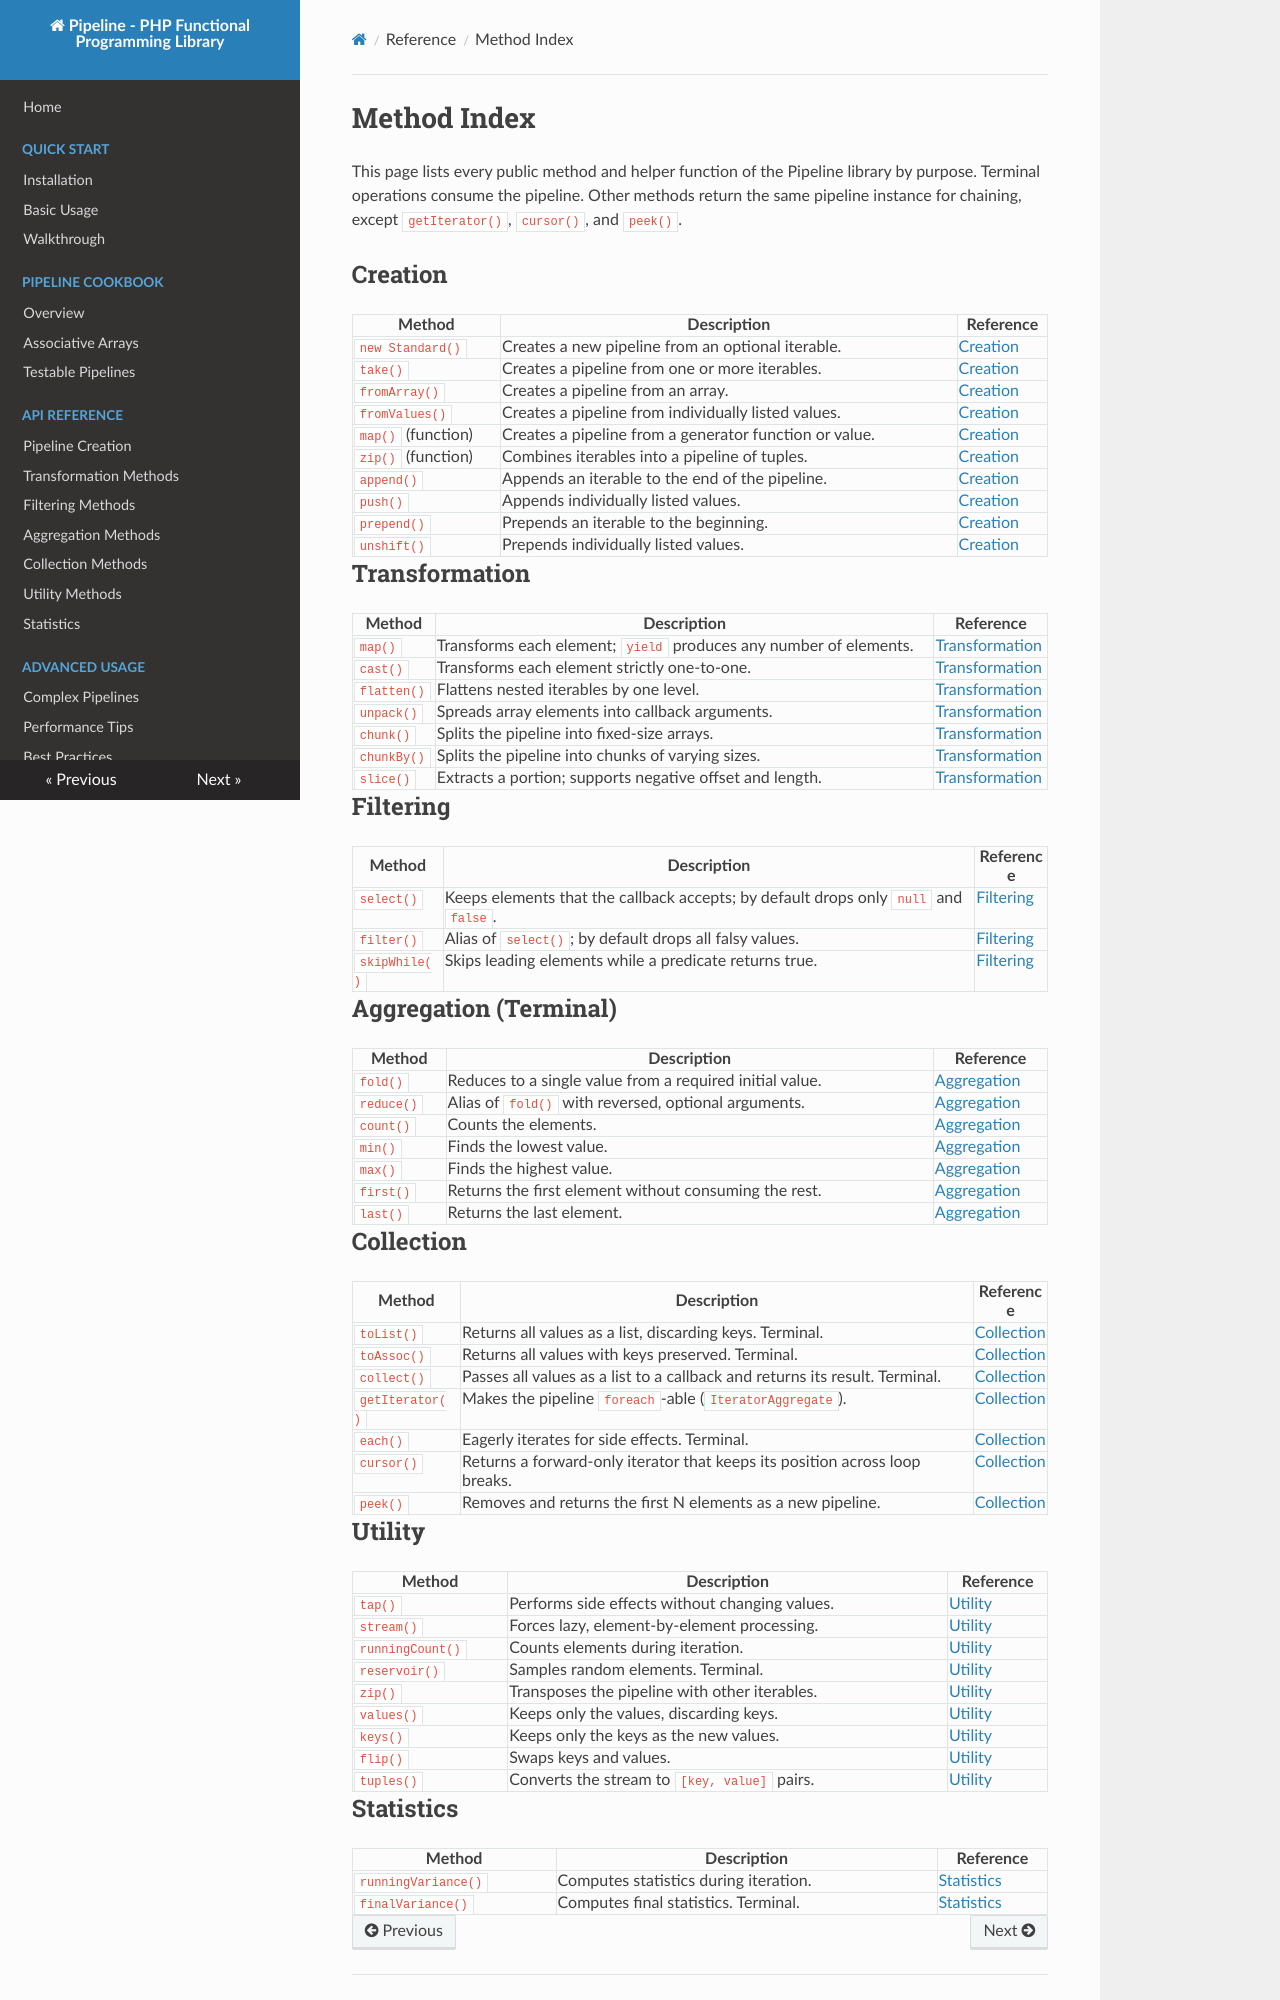

repository: sanmai/pipeline · page: reference/method-index/index.html · generator: mkdocs

# Method Index

This page lists every public method and helper function of the Pipeline library by purpose. Terminal operations consume the pipeline. Other methods return the same pipeline instance for chaining, except `getIterator()`, `cursor()`, and `peek()`.

## Creation

| Method | Description | Reference |
| --- | --- | --- |
| `new Standard()` | Creates a new pipeline from an optional iterable. | [Creation](../api/creation.md#new-standard) |
| `take()` | Creates a pipeline from one or more iterables. | [Creation](../api/creation.md#take) |
| `fromArray()` | Creates a pipeline from an array. | [Creation](../api/creation.md#fromarray) |
| `fromValues()` | Creates a pipeline from individually listed values. | [Creation](../api/creation.md#fromvalues) |
| `map()` (function) | Creates a pipeline from a generator function or value. | [Creation](../api/creation.md#map) |
| `zip()` (function) | Combines iterables into a pipeline of tuples. | [Creation](../api/creation.md#zip) |
| `append()` | Appends an iterable to the end of the pipeline. | [Creation](../api/creation.md#append) |
| `push()` | Appends individually listed values. | [Creation](../api/creation.md#push) |
| `prepend()` | Prepends an iterable to the beginning. | [Creation](../api/creation.md#prepend) |
| `unshift()` | Prepends individually listed values. | [Creation](../api/creation.md#unshift) |

## Transformation

| Method | Description | Reference |
| --- | --- | --- |
| `map()` | Transforms each element; `yield` produces any number of elements. | [Transformation](../api/transformation.md#map) |
| `cast()` | Transforms each element strictly one-to-one. | [Transformation](../api/transformation.md#cast) |
| `flatten()` | Flattens nested iterables by one level. | [Transformation](../api/transformation.md#flatten) |
| `unpack()` | Spreads array elements into callback arguments. | [Transformation](../api/transformation.md#unpack) |
| `chunk()` | Splits the pipeline into fixed-size arrays. | [Transformation](../api/transformation.md#chunk) |
| `chunkBy()` | Splits the pipeline into chunks of varying sizes. | [Transformation](../api/transformation.md#chunkby) |
| `slice()` | Extracts a portion; supports negative offset and length. | [Transformation](../api/transformation.md#slice) |

## Filtering

| Method | Description | Reference |
| --- | --- | --- |
| `select()` | Keeps elements that the callback accepts; by default drops only `null` and `false`. | [Filtering](../api/filtering.md#select) |
| `filter()` | Alias of `select()`; by default drops all falsy values. | [Filtering](../api/filtering.md#filter) |
| `skipWhile()` | Skips leading elements while a predicate returns true. | [Filtering](../api/filtering.md#skipwhile) |

## Aggregation (Terminal)

| Method | Description | Reference |
| --- | --- | --- |
| `fold()` | Reduces to a single value from a required initial value. | [Aggregation](../api/aggregation.md#fold) |
| `reduce()` | Alias of `fold()` with reversed, optional arguments. | [Aggregation](../api/aggregation.md#reduce) |
| `count()` | Counts the elements. | [Aggregation](../api/aggregation.md#count) |
| `min()` | Finds the lowest value. | [Aggregation](../api/aggregation.md#min) |
| `max()` | Finds the highest value. | [Aggregation](../api/aggregation.md#max) |
| `first()` | Returns the first element without consuming the rest. | [Aggregation](../api/aggregation.md#first) |
| `last()` | Returns the last element. | [Aggregation](../api/aggregation.md#last) |

## Collection

| Method | Description | Reference |
| --- | --- | --- |
| `toList()` | Returns all values as a list, discarding keys. Terminal. | [Collection](../api/collection.md#tolist) |
| `toAssoc()` | Returns all values with keys preserved. Terminal. | [Collection](../api/collection.md#toassoc) |
| `collect()` | Passes all values as a list to a callback and returns its result. Terminal. | [Collection](../api/collection.md#collect) |
| `getIterator()` | Makes the pipeline `foreach`-able (`IteratorAggregate`). | [Collection](../api/collection.md#getiterator) |
| `each()` | Eagerly iterates for side effects. Terminal. | [Collection](../api/collection.md#each) |
| `cursor()` | Returns a forward-only iterator that keeps its position across loop breaks. | [Collection](../api/collection.md#cursor) |
| `peek()` | Removes and returns the first N elements as a new pipeline. | [Collection](../api/collection.md#peek) |

## Utility

| Method | Description | Reference |
| --- | --- | --- |
| `tap()` | Performs side effects without changing values. | [Utility](../api/utility.md#tap) |
| `stream()` | Forces lazy, element-by-element processing. | [Utility](../api/utility.md#stream) |
| `runningCount()` | Counts elements during iteration. | [Utility](../api/utility.md#runningcount) |
| `reservoir()` | Samples random elements. Terminal. | [Utility](../api/utility.md#reservoir) |
| `zip()` | Transposes the pipeline with other iterables. | [Utility](../api/utility.md#zip) |
| `values()` | Keeps only the values, discarding keys. | [Utility](../api/utility.md#values) |
| `keys()` | Keeps only the keys as the new values. | [Utility](../api/utility.md#keys) |
| `flip()` | Swaps keys and values. | [Utility](../api/utility.md#flip) |
| `tuples()` | Converts the stream to `[key, value]` pairs. | [Utility](../api/utility.md#tuples) |
